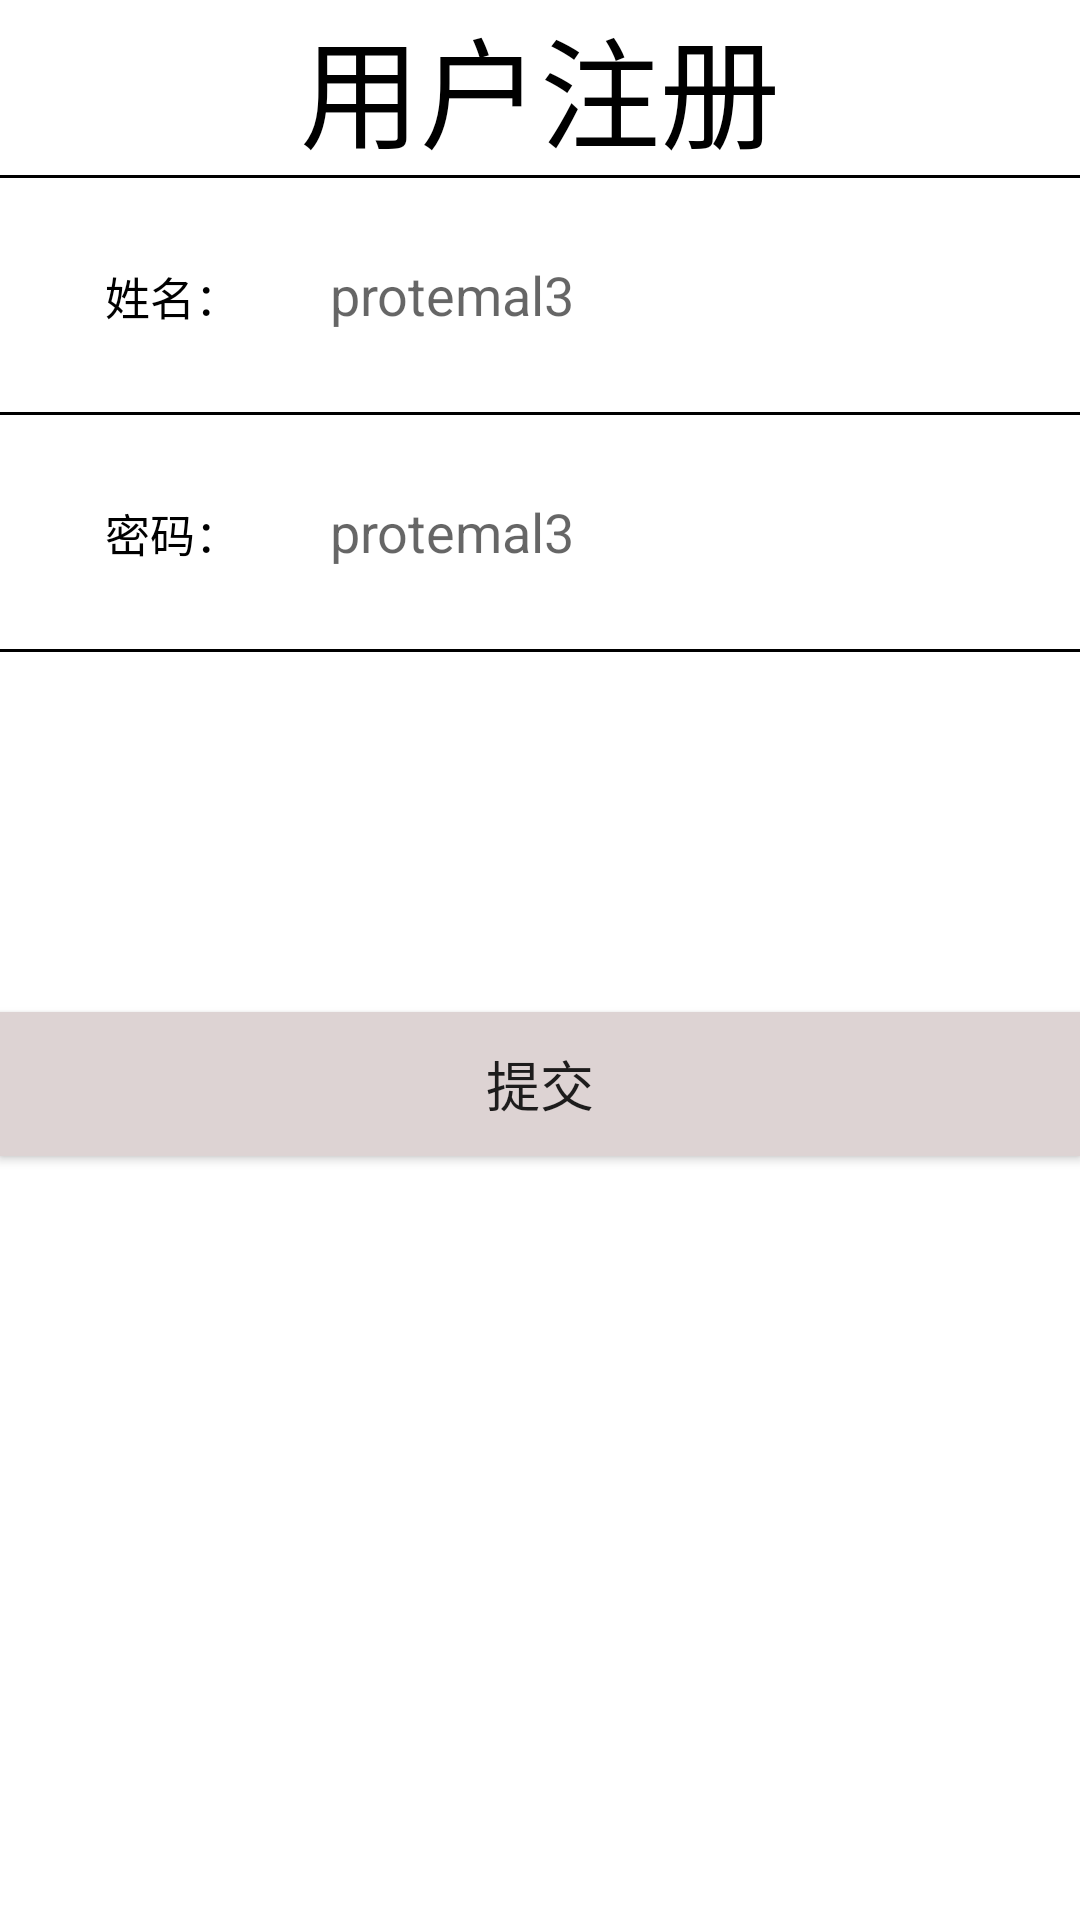

Produce the Android XML layout that renders to this screen, including the resource entries it uses.
<!-- AndroidManifest.xml: application theme Theme.Protemal3 -->
<!-- res/layout/activity_register.xml -->
<?xml version="1.0" encoding="utf-8"?>
<LinearLayout xmlns:android="http://schemas.android.com/apk/res/android"
              android:orientation="vertical"
              android:layout_width="match_parent"
              android:layout_height="match_parent">
    <TextView
            android:layout_width="match_parent"
            android:layout_height="wrap_content"
            android:gravity="center"
            android:text="用户注册"
            android:textColor="@color/black"
            android:textSize="40sp"/>
    <View style="@style/hLine" />
    <LinearLayout
            android:layout_width="match_parent"
            android:layout_height="wrap_content"
            android:orientation="horizontal"
            android:padding="15dp">
        <TextView
                style="@style/tvTwo"
                android:text="姓名：" />
        <EditText
                android:id="@+id/rg_name"
                style="@style/etOne" android:minHeight="48dp" android:hint="@string/app_name"/>
    </LinearLayout>
    <View style="@style/hLine" />
    <LinearLayout
            android:layout_width="match_parent"
            android:layout_height="wrap_content"
            android:orientation="horizontal"
            android:padding="15dp">
        <TextView
                style="@style/tvTwo"
                android:text="密码：" />
        <EditText
                android:id="@+id/rg_psw"
                style="@style/etOne"
                android:inputType="textPassword" android:minHeight="48dp" android:hint="@string/app_name"/>
    </LinearLayout>
    <View style="@style/hLine" />
    <Button
            android:id="@+id/btn_submit"
            android:layout_width="match_parent"
            android:layout_height="wrap_content"
            android:layout_marginTop="120dp"
            android:gravity="center"
            android:text="提交"
            android:background="@color/gray"
            android:textSize="18sp" />
</LinearLayout>
<!-- resources referenced by this layout -->
<resources>
  <color name="black">#FF000000</color>
  <color name="gray">#DDD3D3</color>
  <string name="app_name">protemal3</string>
  <style name="etOne">
          <item name="android:layout_width">match_parent</item>
          <item name="android:layout_height">wrap_content</item>
          <item name="android:layout_marginLeft">30dp</item>
          <item name="android:background">@null</item>
          <item name="android:textColor">@color/black</item>
      </style>
  <style name="hLine">
          <item name="android:layout_width">match_parent</item>
          <item name="android:layout_height">1dp</item>
          <item name="android:background">@color/black</item>
      </style>
  <style name="tvTwo">
          <item name="android:layout_width">wrap_content</item>
          <item name="android:layout_height">wrap_content</item>
          <item name="android:layout_marginLeft">20dp</item>
          <item name="android:textColor">@color/black</item>
          <item name="android:textSize">15sp</item>
      </style>
  <style name="Theme.Protemal3" parent="Theme.MaterialComponents.DayNight.DarkActionBar">
          
          <item name="colorPrimary">@color/purple_500</item>
          <item name="colorPrimaryVariant">@color/purple_700</item>
          <item name="colorOnPrimary">@color/white</item>
          
          <item name="colorSecondary">@color/teal_200</item>
          <item name="colorSecondaryVariant">@color/teal_700</item>
          <item name="colorOnSecondary">@color/black</item>
          
          <item name="android:statusBarColor" tools:targetApi="l">?attr/colorPrimaryVariant</item>
          
      </style>
  <color name="purple_500">#FF6200EE</color>
  <color name="purple_700">#FF3700B3</color>
  <color name="white">#FFFFFFFF</color>
  <color name="teal_200">#FF03DAC5</color>
  <color name="teal_700">#FF018786</color>
</resources>
